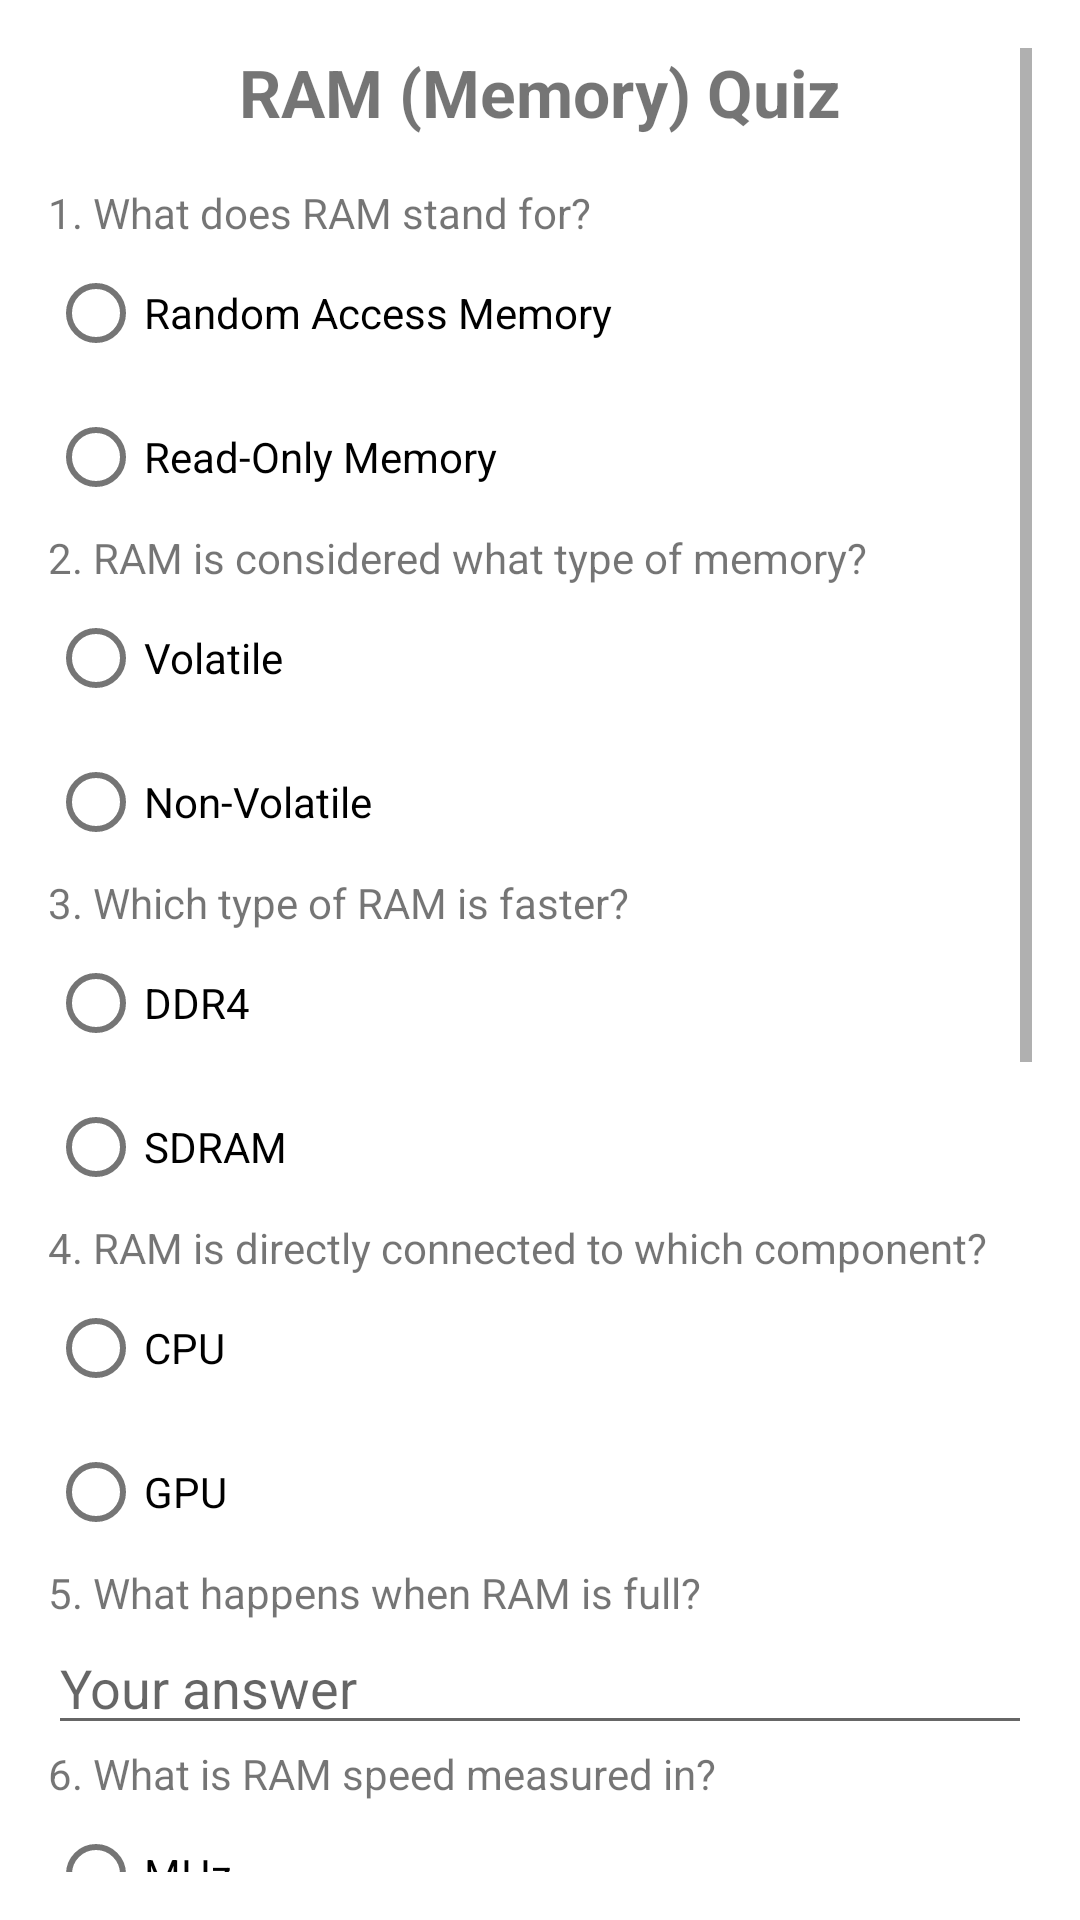

Layout XML and referenced resources for this Android screen:
<!-- AndroidManifest.xml: activity theme Theme.AR_APPLICATION -->
<!-- res/layout/activity_ramquiz.xml -->
<?xml version="1.0" encoding="utf-8"?>
<ScrollView xmlns:android="http://schemas.android.com/apk/res/android"
    android:layout_width="match_parent"
    android:layout_height="match_parent"
    android:padding="16dp">

    <LinearLayout
        android:layout_width="match_parent"
        android:layout_height="wrap_content"
        android:orientation="vertical">

        
        <TextView
            android:layout_width="wrap_content"
            android:layout_height="wrap_content"
            android:text="RAM (Memory) Quiz"
            android:textSize="22sp"
            android:textStyle="bold"
            android:layout_gravity="center_horizontal"
            android:paddingBottom="16dp" />

        
        <TextView
            android:layout_width="wrap_content"
            android:layout_height="wrap_content"
            android:text="1. What does RAM stand for?" />
        <RadioGroup
            android:id="@+id/radioGroup1"
            android:layout_width="wrap_content"
            android:layout_height="wrap_content">
            <RadioButton
                android:id="@+id/radio_ram1"
                android:layout_width="wrap_content"
                android:layout_height="wrap_content"
                android:text="Random Access Memory" />
            <RadioButton
                android:id="@+id/radio_rom1"
                android:layout_width="wrap_content"
                android:layout_height="wrap_content"
                android:text="Read-Only Memory" />
        </RadioGroup>

        
        <TextView
            android:layout_width="wrap_content"
            android:layout_height="wrap_content"
            android:text="2. RAM is considered what type of memory?" />
        <RadioGroup
            android:id="@+id/radioGroup2"
            android:layout_width="wrap_content"
            android:layout_height="wrap_content">
            <RadioButton
                android:id="@+id/radio_volatile"
                android:layout_width="wrap_content"
                android:layout_height="wrap_content"
                android:text="Volatile" />
            <RadioButton
                android:id="@+id/radio_nonvolatile"
                android:layout_width="wrap_content"
                android:layout_height="wrap_content"
                android:text="Non-Volatile" />
        </RadioGroup>

        
        <TextView
            android:layout_width="wrap_content"
            android:layout_height="wrap_content"
            android:text="3. Which type of RAM is faster?" />
        <RadioGroup
            android:id="@+id/radioGroup3"
            android:layout_width="wrap_content"
            android:layout_height="wrap_content">
            <RadioButton
                android:id="@+id/radio_ddr4"
                android:layout_width="wrap_content"
                android:layout_height="wrap_content"
                android:text="DDR4" />
            <RadioButton
                android:id="@+id/radio_sdram"
                android:layout_width="wrap_content"
                android:layout_height="wrap_content"
                android:text="SDRAM" />
        </RadioGroup>

        
        <TextView
            android:layout_width="wrap_content"
            android:layout_height="wrap_content"
            android:text="4. RAM is directly connected to which component?" />
        <RadioGroup
            android:id="@+id/radioGroup4"
            android:layout_width="wrap_content"
            android:layout_height="wrap_content">
            <RadioButton
                android:id="@+id/radio_cpu"
                android:layout_width="wrap_content"
                android:layout_height="wrap_content"
                android:text="CPU" />
            <RadioButton
                android:id="@+id/radio_gpu"
                android:layout_width="wrap_content"
                android:layout_height="wrap_content"
                android:text="GPU" />
        </RadioGroup>

        
        <TextView
            android:layout_width="wrap_content"
            android:layout_height="wrap_content"
            android:text="5. What happens when RAM is full?" />
        <EditText
            android:id="@+id/edit_ram_full"
            android:layout_width="match_parent"
            android:layout_height="wrap_content"
            android:hint="Your answer" />


                
        <TextView
            android:layout_width="wrap_content"
            android:layout_height="wrap_content"
            android:text="6. What is RAM speed measured in?" />
        <RadioGroup
            android:id="@+id/radioGroup6"
            android:layout_width="wrap_content"
            android:layout_height="wrap_content">

            <RadioButton
                android:id="@+id/radio_mhz"
                android:layout_width="wrap_content"
                android:layout_height="wrap_content"
                android:text="MHz" />
            <RadioButton
                android:id="@+id/radio_ghz"
                android:layout_width="wrap_content"
                android:layout_height="wrap_content"
                android:text="GHz" />
        </RadioGroup>

                
        <TextView
            android:layout_width="wrap_content"
            android:layout_height="wrap_content"
            android:text="7. What does DDR stand for?" />
        <EditText
            android:id="@+id/edit_ddr"
            android:layout_width="match_parent"
            android:layout_height="wrap_content"
            android:hint="Your answer" />

                
        <TextView
            android:layout_width="wrap_content"
            android:layout_height="wrap_content"
            android:text="8. Where is RAM installed?" />
        <RadioGroup
            android:id="@+id/radioGroup8"
            android:layout_width="wrap_content"
            android:layout_height="wrap_content">
            <RadioButton
                android:id="@+id/radio_dimm"
                android:layout_width="wrap_content"
                android:layout_height="wrap_content"
                android:text="DIMM slot" />
            <RadioButton
                android:id="@+id/radio_pci"
                android:layout_width="wrap_content"
                android:layout_height="wrap_content"
                android:text="PCI slot" />
        </RadioGroup>

                
        <TextView
            android:layout_width="wrap_content"
            android:layout_height="wrap_content"
            android:text="9. RAM directly affects what?" />
        <RadioGroup
            android:id="@+id/radioGroup9"
            android:layout_width="wrap_content"
            android:layout_height="wrap_content">
            <RadioButton
                android:id="@+id/radio_speed"
                android:layout_width="wrap_content"
                android:layout_height="wrap_content"
                android:text="System Speed" />
            <RadioButton
                android:id="@+id/radio_storage"
                android:layout_width="wrap_content"
                android:layout_height="wrap_content"
                android:text="Storage Capacity" />
        </RadioGroup>

                
        <TextView
            android:layout_width="wrap_content"
            android:layout_height="wrap_content"
            android:text="10. Ideal RAM for gaming?" />
        <EditText
            android:id="@+id/edit_ram_gaming"
            android:layout_width="match_parent"
            android:layout_height="wrap_content"
            android:hint="Your answer" />



        
        <Button
            android:id="@+id/btn_submit"
            android:layout_width="match_parent"
            android:layout_height="wrap_content"
            android:text="Submit"
            android:layout_marginTop="16dp"
            android:backgroundTint="@color/blue_800"/>

        
        <TextView
            android:id="@+id/resultText"
            android:layout_width="match_parent"
            android:layout_height="wrap_content"
            android:textSize="18sp"
            android:textStyle="bold"
            android:layout_marginTop="16dp"
            android:text="Your result will appear here" />
    </LinearLayout>
</ScrollView>
<!-- resources referenced by this layout -->
<resources>
  <color name="blue_800">#1565C0</color>
  <style name="Theme.AR_APPLICATION" parent="Theme.MaterialComponents.Light.NoActionBar">
          
          <item name="colorPrimary">@color/blue_900</item>
          <item name="colorPrimaryVariant">@color/blue_900</item>
          <item name="colorOnPrimary">@color/white</item>
  
          
          <item name="android:statusBarColor">@color/blue_900</item>
          <item name="android:navigationBarColor">@color/blue_900</item>
      </style>
  <color name="blue_900">#0D47A1</color>
  <color name="white">#FFFFFF</color>
</resources>
